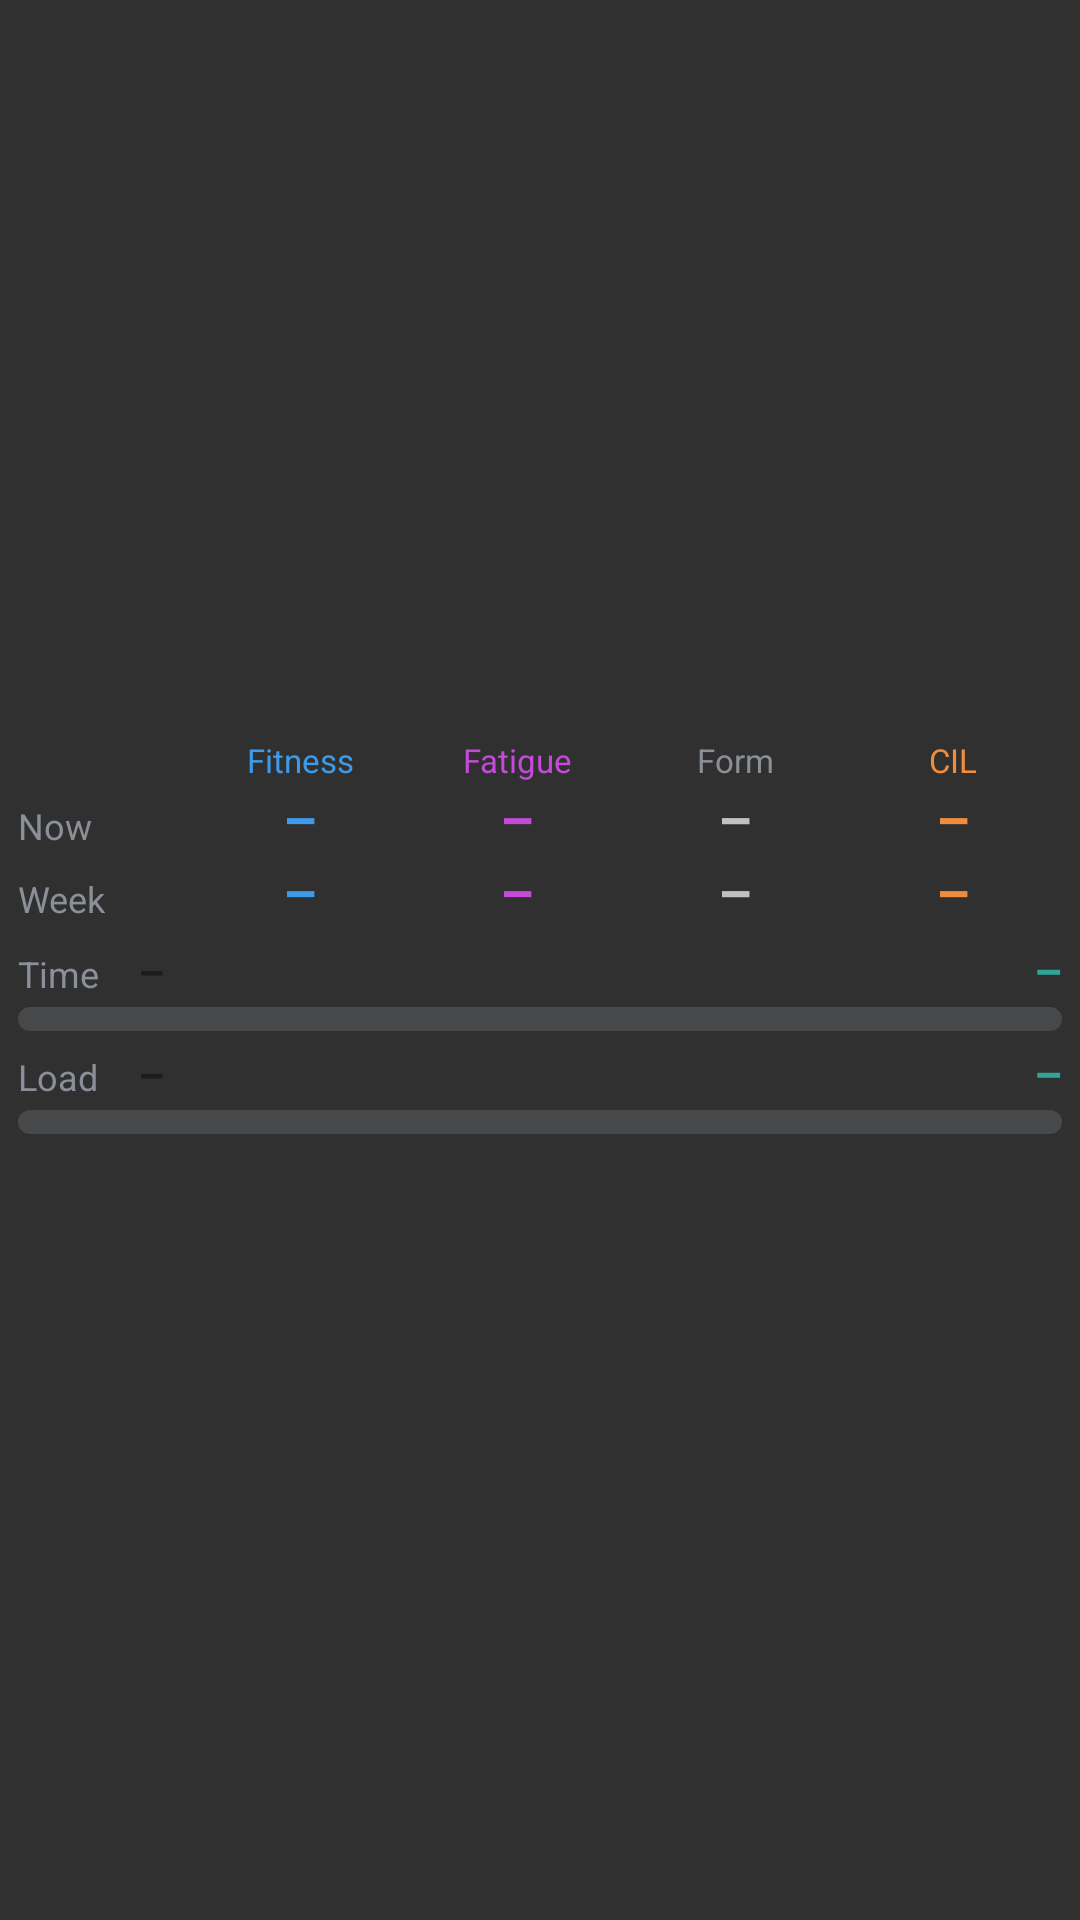

Here is an Android app screen rendered from its layout file. Give the layout XML and the strings, colors and styles it references.
<!-- AndroidManifest.xml: application theme android:Theme.Material -->
<!-- res/layout/field_week_full.xml -->
<?xml version="1.0" encoding="utf-8"?>
<LinearLayout xmlns:android="http://schemas.android.com/apk/res/android"
    android:layout_width="match_parent" android:layout_height="match_parent"
    android:orientation="vertical" android:padding="6dp" android:gravity="center_vertical">
    <LinearLayout android:layout_width="match_parent" android:layout_height="wrap_content" android:orientation="horizontal">
        <TextView android:layout_width="0dp" android:layout_height="wrap_content" android:layout_weight="0.8"
            android:gravity="start" android:textSize="11sp" android:maxLines="1" android:text="" />
        <TextView android:layout_width="0dp" android:layout_height="wrap_content" android:layout_weight="1"
            android:gravity="center" android:textSize="11sp" android:textColor="@color/fitness" android:maxLines="1" android:text="Fitness" />
        <TextView android:layout_width="0dp" android:layout_height="wrap_content" android:layout_weight="1"
            android:gravity="center" android:textSize="11sp" android:textColor="@color/fatigue" android:maxLines="1" android:text="Fatigue" />
        <TextView android:layout_width="0dp" android:layout_height="wrap_content" android:layout_weight="1"
            android:gravity="center" android:textSize="11sp" android:textColor="@color/label" android:maxLines="1" android:text="Form" />
        <TextView android:layout_width="0dp" android:layout_height="wrap_content" android:layout_weight="1"
            android:gravity="center" android:textSize="11sp" android:textColor="@color/cil" android:maxLines="1" android:text="CIL" />
    </LinearLayout>
    <LinearLayout android:layout_width="match_parent" android:layout_height="wrap_content" android:orientation="horizontal">
        <TextView android:layout_width="0dp" android:layout_height="wrap_content" android:layout_weight="0.8"
            android:gravity="start" android:textSize="12sp" android:textColor="@color/label" android:maxLines="1" android:text="Now" />
        <TextView android:id="@+id/now_ctl" android:layout_width="0dp" android:layout_height="wrap_content" android:layout_weight="1"
            android:gravity="center" android:textSize="18sp" android:textStyle="bold" android:textColor="@color/fitness" android:maxLines="1" android:text="–" />
        <TextView android:id="@+id/now_atl" android:layout_width="0dp" android:layout_height="wrap_content" android:layout_weight="1"
            android:gravity="center" android:textSize="18sp" android:textStyle="bold" android:textColor="@color/fatigue" android:maxLines="1" android:text="–" />
        <TextView android:id="@+id/now_form" android:layout_width="0dp" android:layout_height="wrap_content" android:layout_weight="1"
            android:gravity="center" android:textSize="18sp" android:textStyle="bold" android:maxLines="1" android:text="–" />
        <TextView android:id="@+id/now_cil" android:layout_width="0dp" android:layout_height="wrap_content" android:layout_weight="1"
            android:gravity="center" android:textSize="18sp" android:textStyle="bold" android:textColor="@color/cil" android:maxLines="1" android:text="–" />
    </LinearLayout>
    <LinearLayout android:layout_width="match_parent" android:layout_height="wrap_content" android:orientation="horizontal">
        <TextView android:layout_width="0dp" android:layout_height="wrap_content" android:layout_weight="0.8"
            android:gravity="start" android:textSize="12sp" android:textColor="@color/label" android:maxLines="1" android:text="Week" />
        <TextView android:id="@+id/week_ctl" android:layout_width="0dp" android:layout_height="wrap_content" android:layout_weight="1"
            android:gravity="center" android:textSize="18sp" android:textStyle="bold" android:textColor="@color/fitness" android:maxLines="1" android:text="–" />
        <TextView android:id="@+id/week_atl" android:layout_width="0dp" android:layout_height="wrap_content" android:layout_weight="1"
            android:gravity="center" android:textSize="18sp" android:textStyle="bold" android:textColor="@color/fatigue" android:maxLines="1" android:text="–" />
        <TextView android:id="@+id/week_form" android:layout_width="0dp" android:layout_height="wrap_content" android:layout_weight="1"
            android:gravity="center" android:textSize="18sp" android:textStyle="bold" android:maxLines="1" android:text="–" />
        <TextView android:id="@+id/week_cil" android:layout_width="0dp" android:layout_height="wrap_content" android:layout_weight="1"
            android:gravity="center" android:textSize="18sp" android:textStyle="bold" android:textColor="@color/cil" android:maxLines="1" android:text="–" />
    </LinearLayout>
    <LinearLayout android:layout_width="match_parent" android:layout_height="wrap_content" android:orientation="horizontal" android:layout_marginTop="4dp">
        <TextView android:layout_width="wrap_content" android:layout_height="wrap_content" android:textSize="12sp" android:textColor="@color/label" android:text="Time" android:minWidth="40dp" />
        <TextView android:id="@+id/time_text" android:textColor="@color/field_text" android:layout_width="0dp" android:layout_height="20dp" android:layout_weight="1" android:textStyle="bold" android:maxLines="1" android:gravity="center_vertical" android:autoSizeTextType="uniform" android:autoSizeMinTextSize="9sp" android:autoSizeMaxTextSize="15sp" android:autoSizeStepGranularity="1sp" android:text="–" />
        <TextView android:id="@+id/time_pct" android:layout_width="wrap_content" android:layout_height="wrap_content" android:textSize="15sp" android:textStyle="bold" android:textColor="@color/bar" android:text="–" />
    </LinearLayout>
    <ProgressBar android:id="@+id/time_bar" style="@android:style/Widget.ProgressBar.Horizontal"
        android:layout_width="match_parent" android:layout_height="8dp" android:layout_marginTop="2dp"
        android:max="100" android:progress="0" android:progressDrawable="@drawable/week_bar" />
    <LinearLayout android:layout_width="match_parent" android:layout_height="wrap_content" android:orientation="horizontal" android:layout_marginTop="4dp">
        <TextView android:layout_width="wrap_content" android:layout_height="wrap_content" android:textSize="12sp" android:textColor="@color/label" android:text="Load" android:minWidth="40dp" />
        <TextView android:id="@+id/load_text" android:textColor="@color/field_text" android:layout_width="0dp" android:layout_height="20dp" android:layout_weight="1" android:textStyle="bold" android:maxLines="1" android:gravity="center_vertical" android:autoSizeTextType="uniform" android:autoSizeMinTextSize="9sp" android:autoSizeMaxTextSize="15sp" android:autoSizeStepGranularity="1sp" android:text="–" />
        <TextView android:id="@+id/load_pct" android:layout_width="wrap_content" android:layout_height="wrap_content" android:textSize="15sp" android:textStyle="bold" android:textColor="@color/bar" android:text="–" />
    </LinearLayout>
    <ProgressBar android:id="@+id/load_bar" style="@android:style/Widget.ProgressBar.Horizontal"
        android:layout_width="match_parent" android:layout_height="8dp" android:layout_marginTop="2dp"
        android:max="100" android:progress="0" android:progressDrawable="@drawable/week_bar" />
    <TextView android:id="@+id/status_text" android:layout_width="match_parent" android:layout_height="wrap_content"
        android:layout_marginTop="2dp" android:textSize="10sp" android:textColor="@color/label" android:maxLines="1" android:text="" />
</LinearLayout>
<!-- resources referenced by this layout -->
<resources>
  <color name="bar">#2FA59A</color>
  <color name="cil">#F08C3C</color>
  <color name="fatigue">#C34BD8</color>
  <color name="field_text">#1C1C1E</color>
  <color name="fitness">#3E9BE9</color>
  <color name="label">#8A8F98</color>
  <!-- drawable week_bar (drawable) -->
  <?xml version="1.0" encoding="utf-8"?>
  <layer-list xmlns:android="http://schemas.android.com/apk/res/android">
      <item android:id="@android:id/background">
          <shape android:shape="rectangle">
              <corners android:radius="4dp" />
              <solid android:color="@color/bar_track" />
          </shape>
      </item>
      <item android:id="@android:id/secondaryProgress">
          <clip>
              <shape android:shape="rectangle">
                  <corners android:radius="4dp" />
                  <solid android:color="@color/bar_projected" />
              </shape>
          </clip>
      </item>
      <item android:id="@android:id/progress">
          <clip>
              <shape android:shape="rectangle">
                  <corners android:radius="4dp" />
                  <solid android:color="@color/bar" />
              </shape>
          </clip>
      </item>
  </layer-list>
  <color name="bar_track">#408A8F98</color>
  <color name="bar_projected">#662FA59A</color>
</resources>
